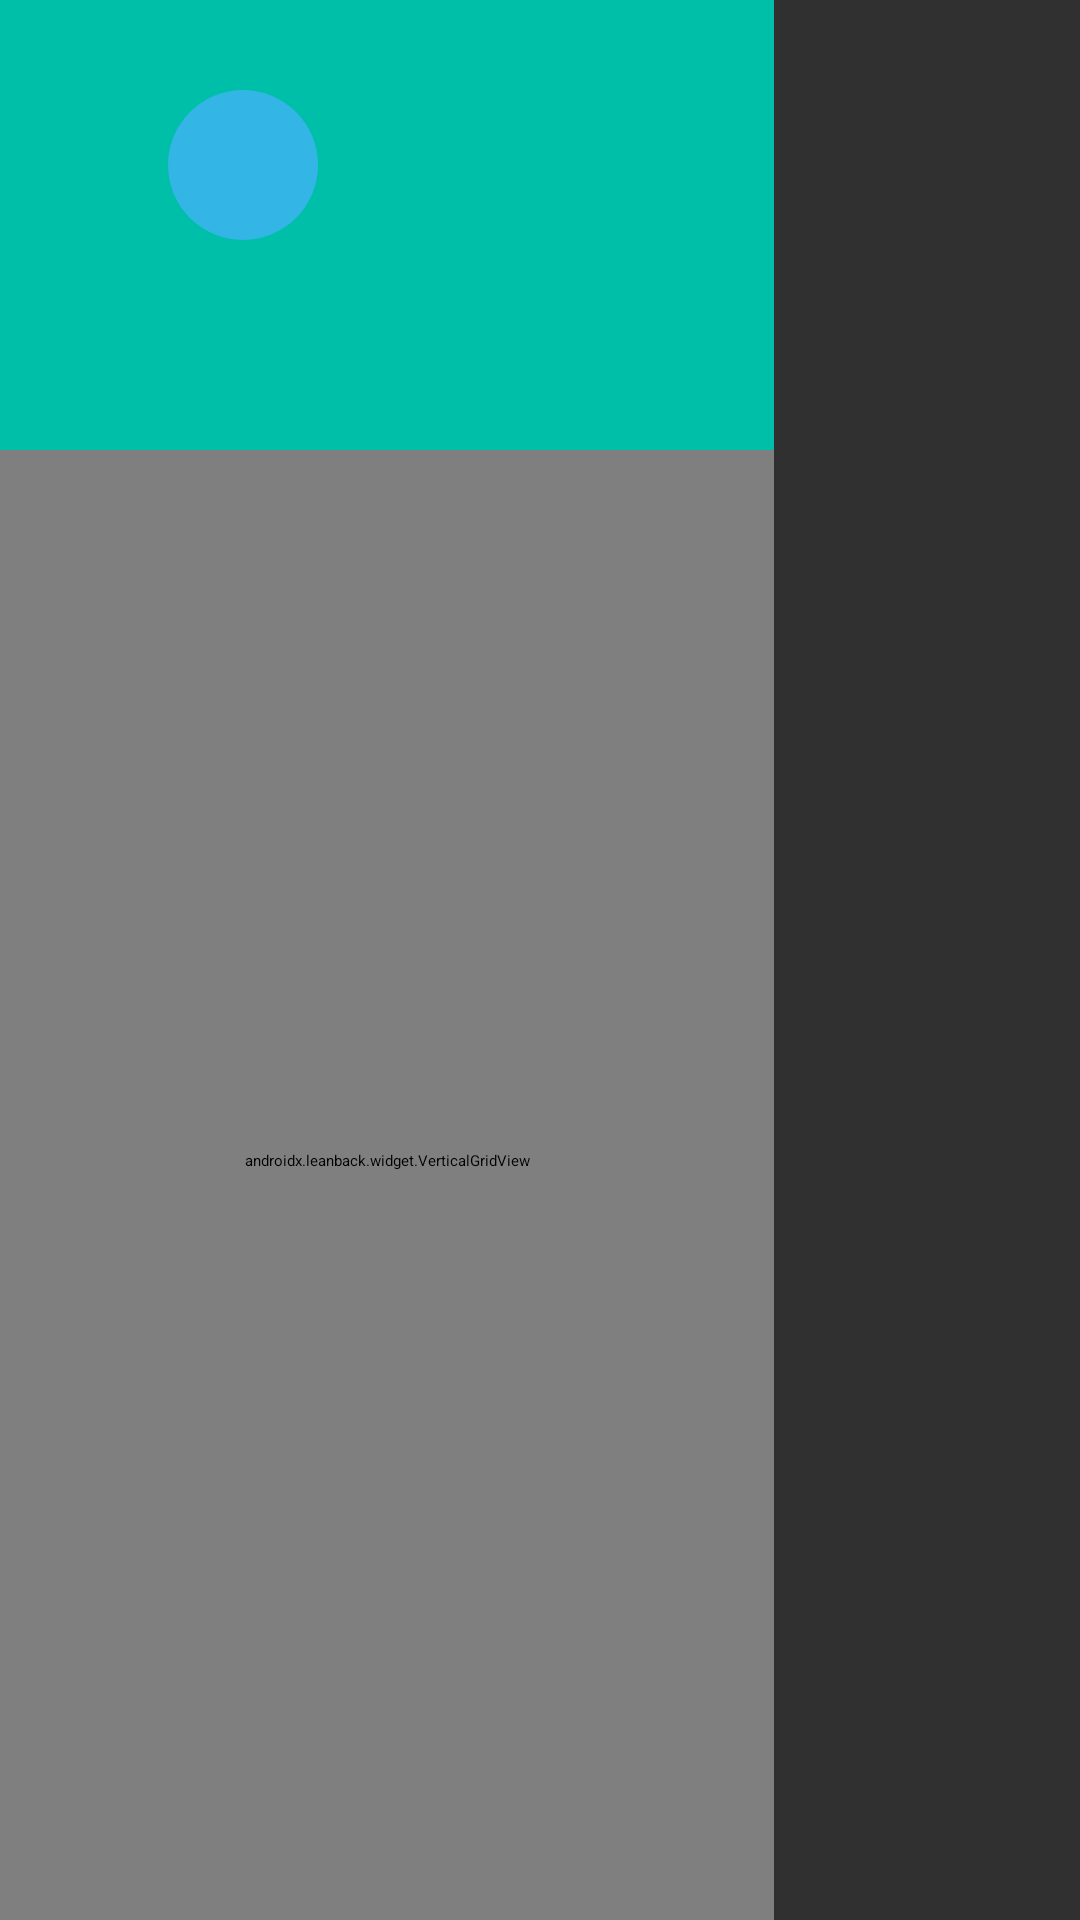

Produce the Android XML layout that renders to this screen, including the resource entries it uses.
<!-- AndroidManifest.xml: activity theme Theme.TvPlayer -->
<!-- res/layout/activity_main.xml -->
<?xml version="1.0" encoding="utf-8"?>
<FrameLayout xmlns:android="http://schemas.android.com/apk/res/android"
    android:layout_width="match_parent"
    android:layout_height="match_parent"
    android:background="@color/content_surface">

    <LinearLayout
        android:layout_width="match_parent"
        android:layout_height="match_parent"
        android:orientation="horizontal">

        <LinearLayout
            android:id="@+id/sidebar_pane"
            android:layout_width="@dimen/sidebar_width"
            android:layout_height="match_parent"
            android:background="@drawable/bg_sidebar"
            android:orientation="vertical">

            <ImageButton
                android:id="@+id/search_orb"
                android:layout_width="50dp"
                android:layout_height="50dp"
                android:layout_marginStart="56dp"
                android:layout_marginTop="30dp"
                android:layout_marginBottom="70dp"
                android:background="@drawable/bg_search_orb"
                android:contentDescription="@string/search"
                android:focusable="true"
                android:nextFocusDown="@id/sidebar"
                android:padding="13dp"
                android:src="@drawable/ic_search"
                android:tint="@color/text_primary" />

            <androidx.leanback.widget.VerticalGridView
                android:id="@+id/sidebar"
                android:layout_width="match_parent"
                android:layout_height="0dp"
                android:layout_weight="1"
                android:clipToPadding="false"
                android:focusable="true"
                android:focusableInTouchMode="true"
                android:paddingStart="0dp"
                android:paddingTop="0dp"
                android:paddingEnd="0dp"
                android:paddingBottom="16dp" />
        </LinearLayout>

        <FrameLayout
            android:id="@+id/content_frame"
            android:layout_width="0dp"
            android:layout_height="match_parent"
            android:layout_weight="1"
            android:background="@color/content_surface">

            <LinearLayout
                android:layout_width="match_parent"
                android:layout_height="match_parent"
                android:orientation="vertical">

                <TextView
                    android:id="@+id/section_title"
                    android:layout_width="match_parent"
                    android:layout_height="wrap_content"
                    android:ellipsize="end"
                    android:gravity="end"
                    android:paddingStart="40dp"
                    android:paddingTop="30dp"
                    android:paddingEnd="40dp"
                    android:paddingBottom="6dp"
                    android:singleLine="true"
                    android:textColor="@color/text_primary"
                    android:textSize="26sp"
                    android:textStyle="normal" />

                <FrameLayout
                    android:id="@+id/grid_container"
                    android:layout_width="match_parent"
                    android:layout_height="0dp"
                    android:layout_weight="1" />
            </LinearLayout>

            <LinearLayout
                android:id="@+id/empty_state"
                android:layout_width="match_parent"
                android:layout_height="match_parent"
                android:gravity="center"
                android:orientation="vertical"
                android:padding="48dp"
                android:visibility="gone">

                <ImageView
                    android:layout_width="64dp"
                    android:layout_height="64dp"
                    android:alpha="0.35"
                    android:contentDescription="@null"
                    android:src="@drawable/ic_movie" />

                <TextView
                    android:id="@+id/empty_title"
                    android:layout_width="wrap_content"
                    android:layout_height="wrap_content"
                    android:layout_marginTop="16dp"
                    android:text="@string/empty_library"
                    android:textColor="@color/text_primary"
                    android:textSize="22sp" />

                <TextView
                    android:id="@+id/empty_hint"
                    android:layout_width="wrap_content"
                    android:layout_height="wrap_content"
                    android:layout_marginTop="8dp"
                    android:gravity="center"
                    android:maxWidth="520dp"
                    android:text="@string/empty_library_hint"
                    android:textColor="@color/text_secondary"
                    android:textSize="14sp" />
            </LinearLayout>
        </FrameLayout>
    </LinearLayout>

    <LinearLayout
        android:id="@+id/loading_panel"
        android:layout_width="match_parent"
        android:layout_height="match_parent"
        android:background="#E6000000"
        android:gravity="center"
        android:orientation="vertical"
        android:visibility="gone">

        <ProgressBar
            android:layout_width="wrap_content"
            android:layout_height="wrap_content"
            android:indeterminateTint="@color/brand_red" />

        <TextView
            android:layout_width="wrap_content"
            android:layout_height="wrap_content"
            android:layout_marginTop="16dp"
            android:text="@string/loading_library"
            android:textColor="@color/text_secondary"
            android:textSize="15sp" />
    </LinearLayout>

</FrameLayout>
<!-- resources referenced by this layout -->
<resources>
  <color name="brand_red">#ED3B3B</color>
  <color name="content_surface">#FF303030</color>
  <color name="text_primary">#FFFFFFFF</color>
  <color name="text_secondary">#B3FFFFFF</color>
  <dimen name="sidebar_width">258dp</dimen>
  <!-- drawable bg_search_orb (drawable) -->
  <?xml version="1.0" encoding="utf-8"?>
  <selector xmlns:android="http://schemas.android.com/apk/res/android">
      <item android:state_focused="true">
          <shape android:shape="oval">
              <solid android:color="@color/vp_teal_dark" />
          </shape>
      </item>
      <item>
          <shape android:shape="oval">
              <solid android:color="@color/vp_blue" />
          </shape>
      </item>
  </selector>
  <!-- drawable bg_sidebar (drawable) -->
  <?xml version="1.0" encoding="utf-8"?>
  <shape xmlns:android="http://schemas.android.com/apk/res/android" android:shape="rectangle">
      <solid android:color="@color/vp_teal" />
  </shape>
  <!-- drawable ic_movie (drawable) -->
  <vector xmlns:android="http://schemas.android.com/apk/res/android" xmlns:aapt="http://schemas.android.com/aapt"
      android:viewportWidth="24"
      android:viewportHeight="24"
      android:width="24dp"
      android:height="24dp">
      <path
          android:pathData="M4 4L6 8H9L7 4H9l2 4h3L12 4h2l2 4h3L17 4h3q0.83 0 1.41 0.59Q22 5.18 22 6V18q0 0.82 -0.59 1.41T20 20H4q-0.82 0 -1.41 -0.59T2 18V6Q2 5.18 2.59 4.59T4 4Z"
          android:fillColor="#FFFFFF" />
  </vector>
  <string name="empty_library">No videos found in this section</string>
  <string name="empty_library_hint">Copy videos onto the device or a mounted USB drive, then choose Rescan Library</string>
  <string name="loading_library">Scanning storage…</string>
  <string name="search">Search</string>
  <style name="Theme.TvPlayer" parent="Theme.Leanback">
          <item name="android:windowBackground">@drawable/bg_main</item>
          <item name="android:colorBackground">@color/background</item>
          <item name="android:windowActionBar">false</item>
          <item name="android:windowNoTitle">true</item>
          <item name="colorPrimary">@color/vp_teal</item>
          <item name="colorAccent">@color/vp_blue</item>
          <item name="android:colorAccent">@color/vp_blue</item>
      </style>
  <color name="vp_teal_dark">#FF009688</color>
  <color name="vp_blue">#FF33B5E5</color>
  <color name="vp_teal">#FF00BFA8</color>
  <!-- drawable bg_main (drawable) -->
  <?xml version="1.0" encoding="utf-8"?>
  <shape xmlns:android="http://schemas.android.com/apk/res/android" android:shape="rectangle">
      <gradient
          android:angle="270"
          android:startColor="#181818"
          android:centerColor="#0C0C0C"
          android:endColor="#050505" />
  </shape>
  <color name="background">#0C0C0C</color>
</resources>
